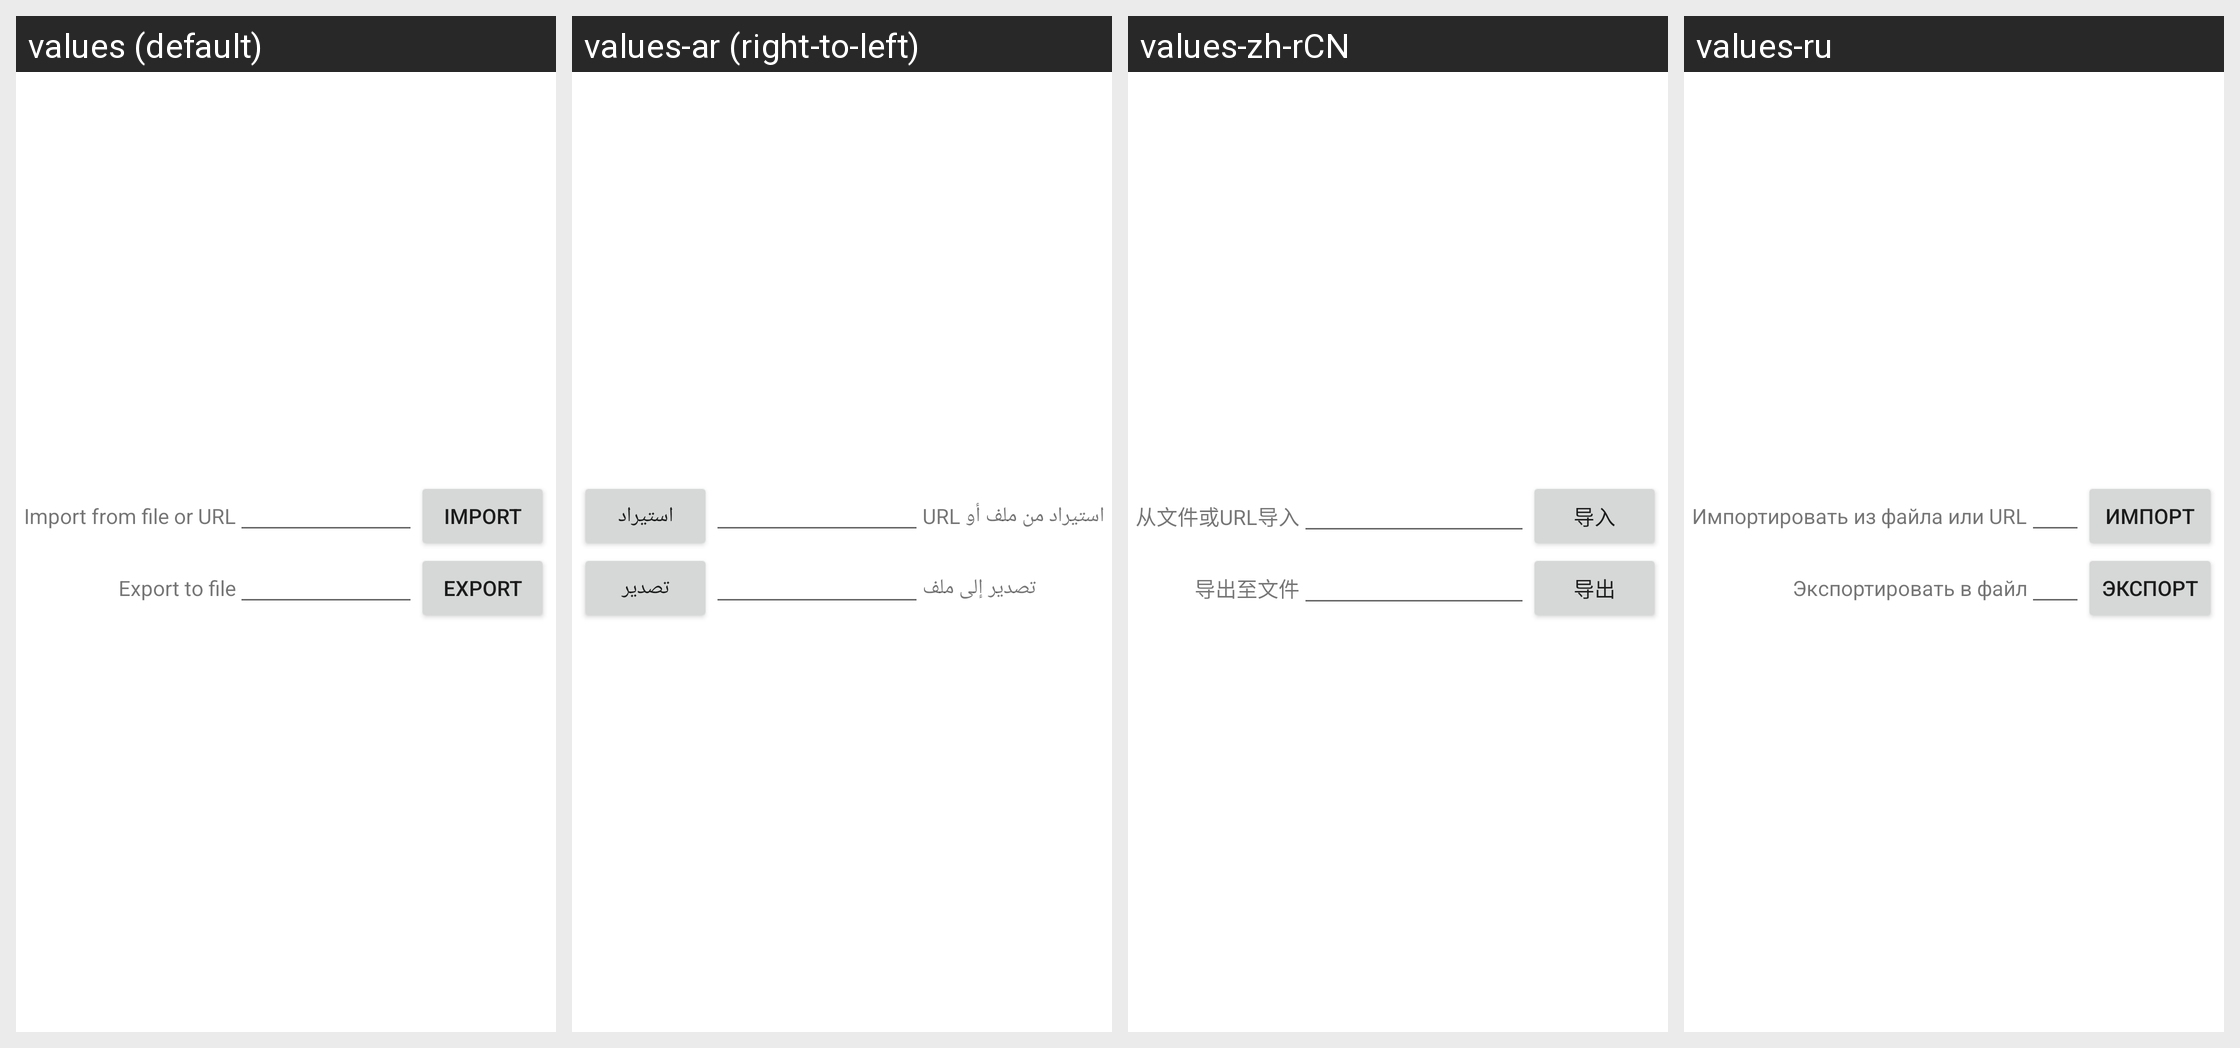

This grid shows one Android layout under several languages. Give, for every string resource on the screen, its name, the default text and each shown locale's text.
Android screen res/layout/importexport.xml rendered under 4 locales, left to right: values (default), values-ar (right-to-left), values-zh-rCN, values-ru. Device: Nexus 5 (rendered at 1080×1920; each locale shown at half size, 540×960, under a caption strip naming it); theme AppTheme.
Other locales in the repository, not shown: values-es, values-fr, values-pt.
Strings drawn on this screen, with the default value and each locale's value (text and hints the layout hard-codes, and strings that could not be matched under every locale, appear in the picture but are not listed):

import_settings_file_url
  values: Import from file or URL
  values-ar: استيراد من ملف أو URL
  values-zh-rCN: 从文件或URL导入
  values-ru: Импортировать из файла или URL

import_settings
  values: Import
  values-ar: استيراد
  values-zh-rCN: 导入
  values-ru: Импорт

export_settings_path
  values: Export to file
  values-ar: تصدير إلى ملف
  values-zh-rCN: 导出至文件
  values-ru: Экспортировать в файл

export_settings
  values: Export
  values-ar: تصدير
  values-zh-rCN: 导出
  values-ru: Экспорт
